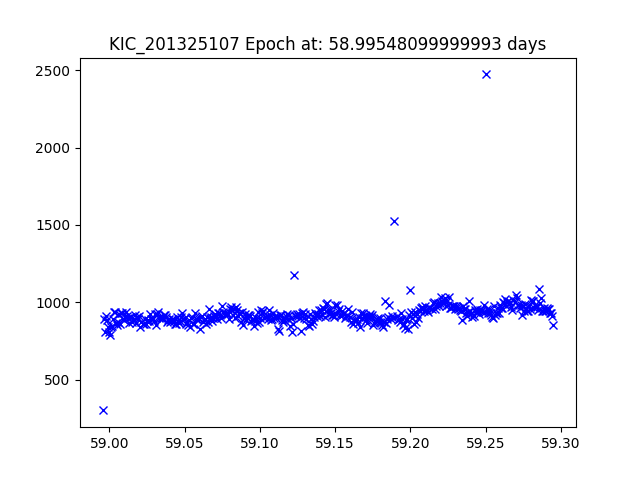

Data behind this chart, as committed beside it:
JDtimes, observed fluxes, observed uncertainties
59, 302.5, 18.89
59, 889.7, 17.72
59, 810.8, 17.82
59, 910.8, 17.69
59, 887.9, 17.72
59, 843.3, 17.77
59, 807.8, 17.82
59, 787.8, 17.85
59, 843.9, 17.77
59, 845.7, 17.77
59, 895.7, 17.71
59, 937.6, 17.66
59, 938.5, 17.66
59, 868.6, 17.74
59.01, 854.1, 17.76
59.01, 870.4, 17.74
59.01, 926.7, 17.67
59.01, 858.6, 17.75
59.01, 932.5, 17.66
59.01, 934.3, 17.66
59.01, 895.7, 17.71
59.01, 888.6, 17.72
59.01, 904.7, 17.7
59.01, 934.9, 17.66
59.01, 913, 17.69
59.01, 896.3, 17.71
59.01, 869.2, 17.74
59.01, 907.7, 17.69
59.01, 908.5, 17.69
59.02, 871.2, 17.74
59.02, 887.2, 17.72
59.02, 891.2, 17.71
59.02, 917.8, 17.68
59.02, 863.9, 17.75
59.02, 907.8, 17.69
59.02, 893, 17.71
59.02, 913.9, 17.69
59.02, 841.9, 17.78
59.02, 870.8, 17.74
59.02, 861.4, 17.75
59.02, 861.4, 17.75
59.02, 894.2, 17.71
59.02, 857.3, 17.76
59.02, 880, 17.73
59.03, 883.8, 17.72
59.03, 878.8, 17.73
59.03, 927.7, 17.67
59.03, 895.6, 17.71
59.03, 892.8, 17.71
59.03, 891.5, 17.71
59.03, 878.3, 17.73
59.03, 923.1, 17.68
59.03, 852.5, 17.76
59.03, 922.6, 17.68
59.03, 937.1, 17.66
59.03, 896.4, 17.71
59.03, 904.2, 17.7
59.03, 901.7, 17.7
59.03, 901.3, 17.7
59.04, 896.3, 17.71
... 378 more rows
